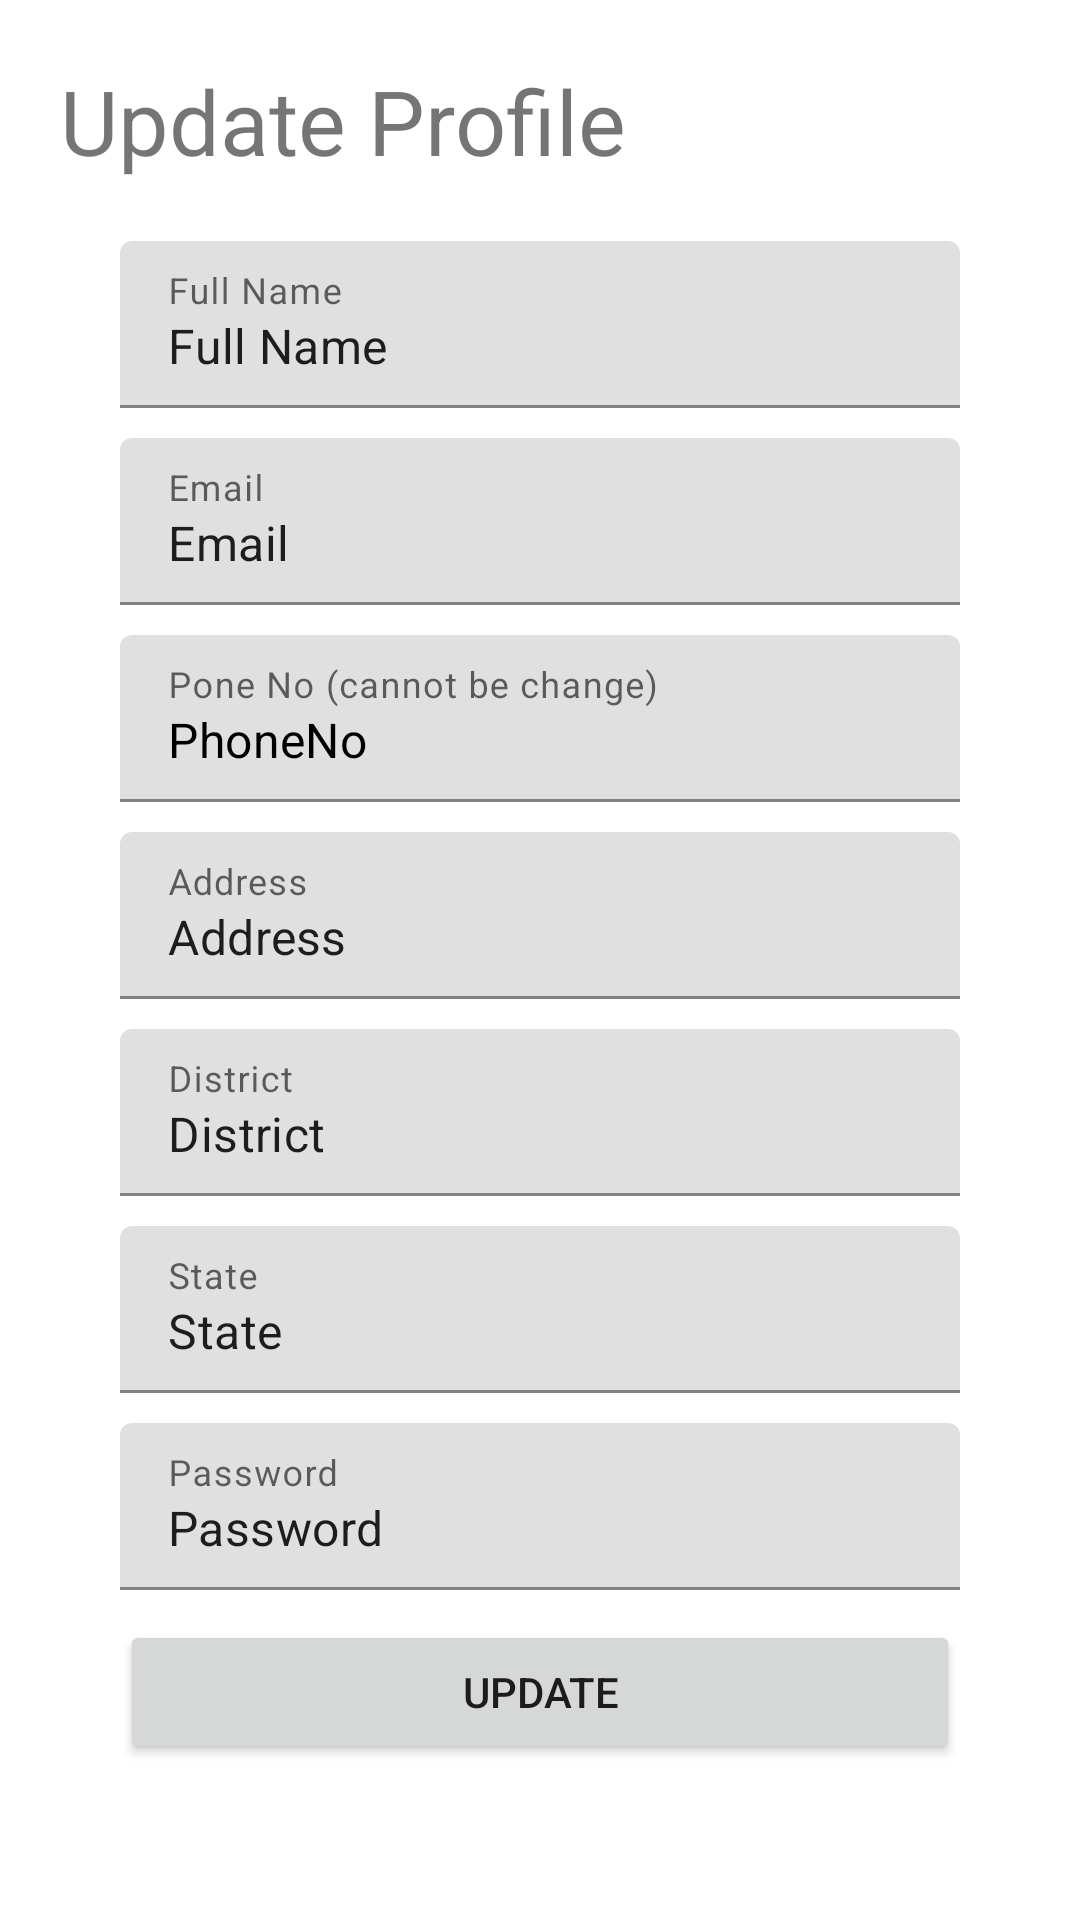

Produce the Android XML layout that renders to this screen, including the resource entries it uses.
<!-- AndroidManifest.xml: application theme Theme.SweeperApp -->
<!-- res/layout/activity_update_data.xml -->
<?xml version="1.0" encoding="utf-8"?>

<ScrollView xmlns:android="http://schemas.android.com/apk/res/android"
    xmlns:app="http://schemas.android.com/apk/res-auto"
    xmlns:tools="http://schemas.android.com/tools"
    android:layout_width="match_parent"
    android:layout_height="match_parent"
    android:layout_gravity="center"
    tools:context=".UpdateData">

    <LinearLayout
        android:layout_width="match_parent"
        android:layout_height="wrap_content"
        android:orientation="vertical"
        android:padding="20dp">

        <TextView
            android:layout_width="match_parent"
            android:layout_height="wrap_content"
            android:layout_gravity="center"
            android:text="@string/update_profile"
            android:textSize="30dp" />

        <LinearLayout
            android:layout_width="match_parent"
            android:layout_height="wrap_content"
            android:orientation="vertical"
            android:padding="20dp">

            <com.google.android.material.textfield.TextInputLayout
                android:layout_width='match_parent'
                android:layout_height="wrap_content"
                android:layout_marginBottom="10dp"
                android:hint="Full Name">

                <com.google.android.material.textfield.TextInputEditText
                    android:id="@+id/updateFullName"
                    android:layout_width="match_parent"
                    android:layout_height="wrap_content"
                    android:drawablePadding="10dp"
                    android:text="Full Name" />
            </com.google.android.material.textfield.TextInputLayout>

            <com.google.android.material.textfield.TextInputLayout
                android:layout_width='match_parent'
                android:layout_height="wrap_content"
                android:layout_marginBottom="10dp"
                android:hint="Email">

                <com.google.android.material.textfield.TextInputEditText
                    android:id="@+id/updateEmail"
                    android:layout_width="match_parent"
                    android:layout_height="wrap_content"
                    android:drawablePadding="10dp"
                    android:text="Email" />
            </com.google.android.material.textfield.TextInputLayout>

            <com.google.android.material.textfield.TextInputLayout
                android:layout_width='match_parent'
                android:layout_height="wrap_content"
                android:layout_marginBottom="10dp"
                android:hint="Pone No (cannot be change)">

                <com.google.android.material.textfield.TextInputEditText
                    android:id="@+id/updatePhoneNo"
                    android:layout_width="match_parent"
                    android:layout_height="wrap_content"
                    android:enabled="false"
                    android:focusable="false"
                    android:textColor="@color/black"
                    android:drawablePadding="10dp"
                    android:text="PhoneNo" />
            </com.google.android.material.textfield.TextInputLayout>

            <com.google.android.material.textfield.TextInputLayout
                android:layout_width='match_parent'
                android:layout_height="wrap_content"
                android:layout_marginBottom="10dp"
                android:hint="Address">

                <com.google.android.material.textfield.TextInputEditText
                    android:id="@+id/updateAddress"
                    android:layout_width="match_parent"
                    android:layout_height="wrap_content"
                    android:drawablePadding="10dp"
                    android:text="Address" />
            </com.google.android.material.textfield.TextInputLayout>

            <com.google.android.material.textfield.TextInputLayout
                android:layout_width='match_parent'
                android:layout_height="wrap_content"
                android:layout_marginBottom="10dp"
                android:hint="District">

                <com.google.android.material.textfield.TextInputEditText
                    android:id="@+id/updateDistrict"
                    android:layout_width="match_parent"
                    android:layout_height="wrap_content"
                    android:drawablePadding="10dp"
                    android:text="District" />
            </com.google.android.material.textfield.TextInputLayout>

            <com.google.android.material.textfield.TextInputLayout
                android:layout_width='match_parent'
                android:layout_height="wrap_content"
                android:layout_marginBottom="10dp"
                android:hint="State">

                <com.google.android.material.textfield.TextInputEditText
                    android:id="@+id/updateState"
                    android:layout_width="match_parent"
                    android:layout_height="wrap_content"
                    android:drawablePadding="10dp"
                    android:text="State" />
            </com.google.android.material.textfield.TextInputLayout>

            <com.google.android.material.textfield.TextInputLayout
                android:layout_width='match_parent'
                android:layout_height="wrap_content"
                android:layout_marginBottom="10dp"
                android:hint="Password">

                <com.google.android.material.textfield.TextInputEditText
                    android:id="@+id/updatePassword"
                    android:layout_width="match_parent"
                    android:layout_height="wrap_content"
                    android:drawablePadding="10dp"
                    android:text="Password" />
            </com.google.android.material.textfield.TextInputLayout>

            <com.google.android.material.textfield.TextInputLayout
                android:layout_width='match_parent'
                android:layout_height="wrap_content"
                android:hint="task">

                <com.google.android.material.textfield.TextInputEditText
                    android:id="@+id/task"
                    android:layout_width="0dp"
                    android:layout_height="0dp"
                    android:text="Task" />
            </com.google.android.material.textfield.TextInputLayout>

            <Button
                android:id="@+id/update"
                android:layout_width="match_parent"
                android:layout_height="wrap_content"
                android:text="@string/update" />

        </LinearLayout>

    </LinearLayout>

</ScrollView>
<!-- resources referenced by this layout -->
<resources>
  <color name="black">#FF000000</color>
  <string name="update">Update</string>
  <string name="update_profile">Update Profile</string>
  <style name="Theme.SweeperApp" parent="Theme.MaterialComponents.DayNight.NoActionBar">
          
          <item name="colorPrimary">@color/purple_500</item>
          <item name="colorPrimaryVariant">@color/purple_700</item>
          <item name="colorOnPrimary">@color/white</item>
          
          <item name="colorSecondary">@color/teal_200</item>
          <item name="colorSecondaryVariant">@color/teal_700</item>
          <item name="colorOnSecondary">@color/black</item>
          
          <item name="android:statusBarColor" tools:targetApi="l">?attr/colorPrimaryVariant</item>
          
      </style>
  <color name="purple_500">#FF000000</color>
  <color name="purple_700">#FF000000</color>
  <color name="white">#FFFFFFFF</color>
  <color name="teal_200">#FF03DAC5</color>
  <color name="teal_700">#FF018786</color>
</resources>
